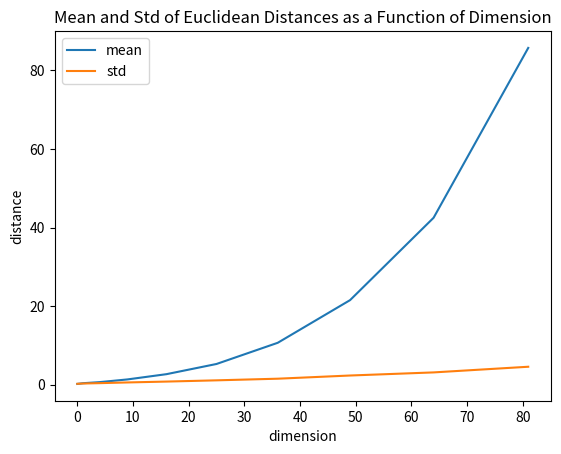

This chart was generated by the following Python code:
import numpy as np
from scipy.spatial import distance
import matplotlib.pyplot as plt


point_set = [np.random.rand(100, 2**i) for i in range(10)]
mean = []
std = []

for sample in point_set:
    dst = []
    for i in range(100):
        for j in range(i+1, 100):
            dst.append((distance.euclidean(sample[i], sample[j]))**2)
    mean.append(np.mean(dst))
    std.append(np.std(dst))
    
    
d = [i**2 for i in range(10)]

plt.plot(d, mean)
plt.plot(d, std)
plt.xlabel("dimension")
plt.ylabel("distance")
plt.legend(["mean", "std"])
plt.title("Mean and Std of Euclidean Distances as a Function of Dimension")
plt.show()

